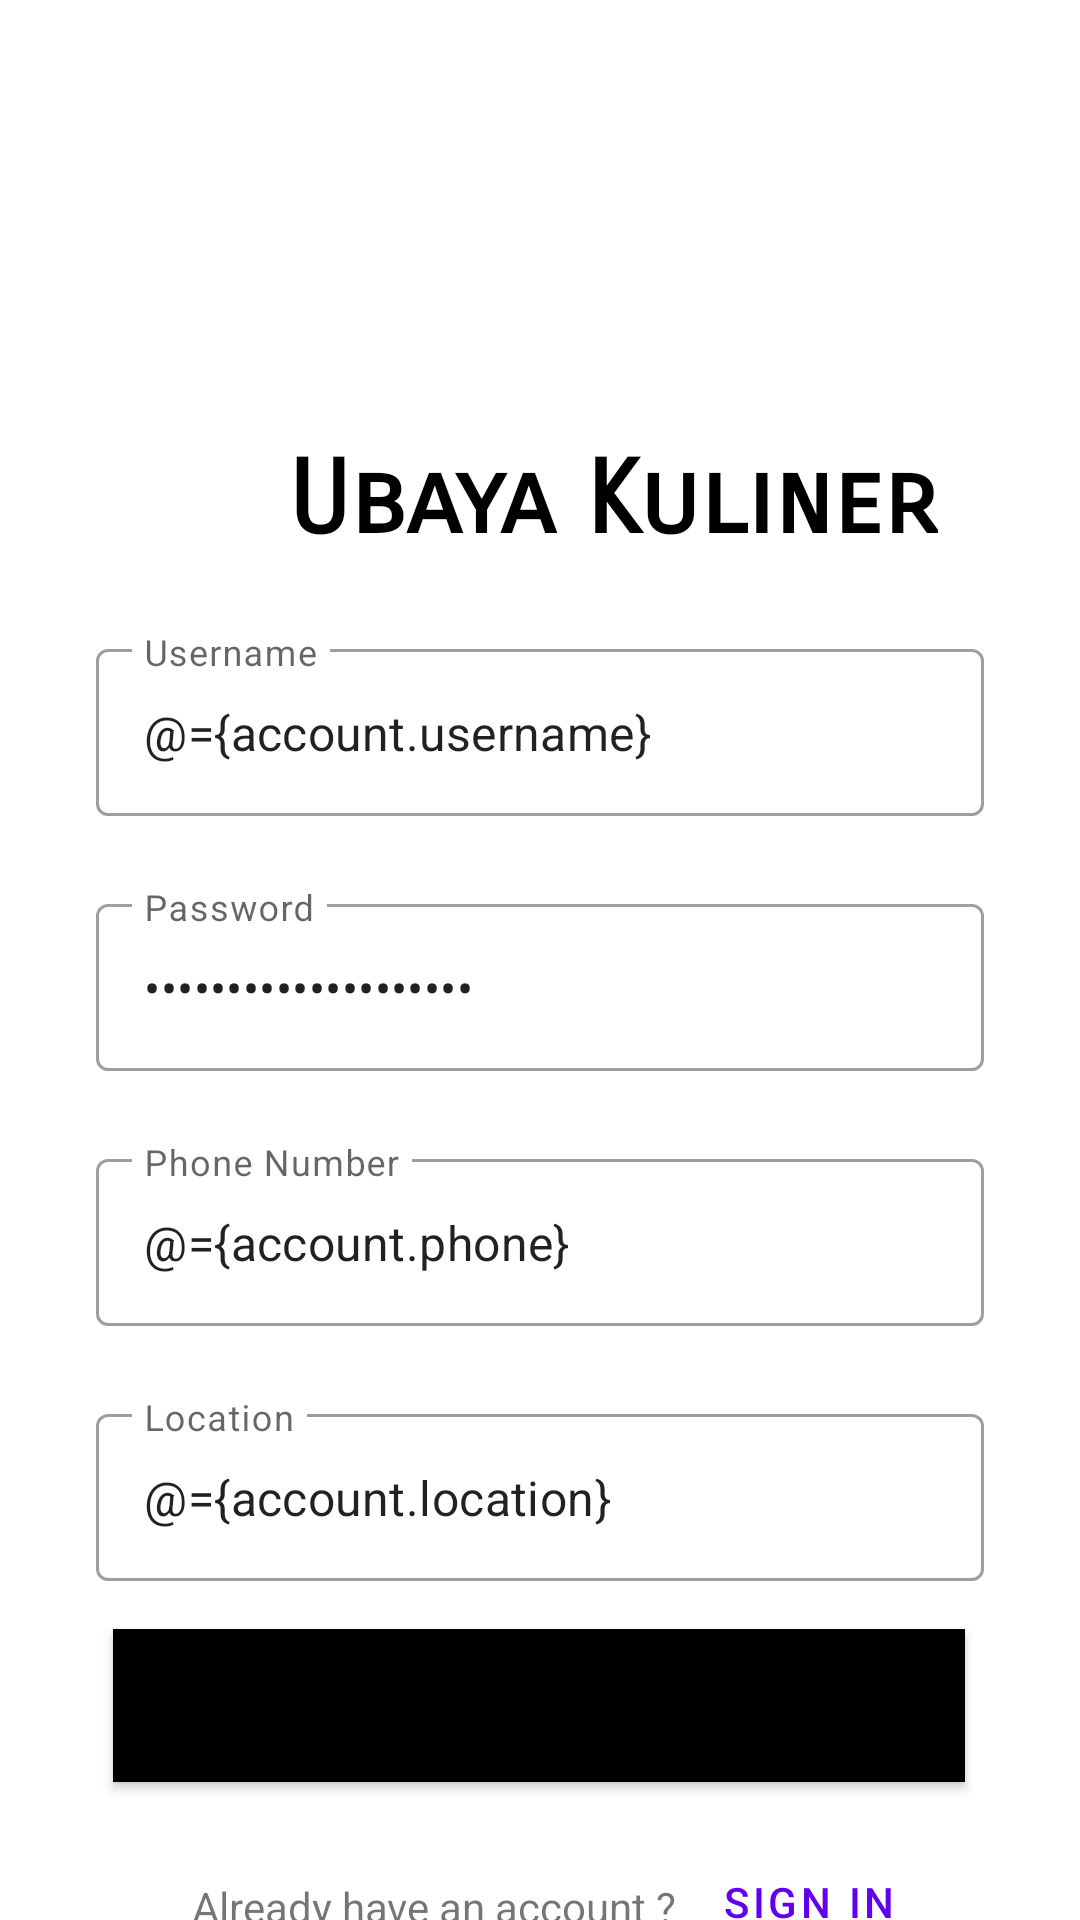

The Android layout XML behind this screen, and the referenced resources:
<!-- AndroidManifest.xml: application theme Theme.UbayaKuliner -->
<!-- res/layout/activity_register.xml -->
<?xml version="1.0" encoding="utf-8"?>
<layout xmlns:android="http://schemas.android.com/apk/res/android"
    xmlns:app="http://schemas.android.com/apk/res-auto"
    xmlns:tools="http://schemas.android.com/tools">

    <data>
        <variable
            name="account"
            type="com.example.ubayakuliner.model.Account" />
        <variable
            name="buttonListener"
            type="com.example.ubayakuliner.view.ActivityRegisterLayoutInterface" />
    </data>

    <androidx.constraintlayout.widget.ConstraintLayout
        android:layout_width="match_parent"
        android:layout_height="match_parent"
        tools:context=".view.RegisterActivity">

        <com.google.android.material.textfield.TextInputLayout
            android:id="@+id/textInputLayout4"
            style="@style/Widget.MaterialComponents.TextInputLayout.OutlinedBox"
            android:layout_width="match_parent"
            android:layout_height="wrap_content"
            android:layout_marginStart="32dp"
            android:layout_marginTop="24dp"
            android:layout_marginEnd="32dp"
            android:hint="Location"
            app:layout_constraintEnd_toEndOf="parent"
            app:layout_constraintStart_toStartOf="parent"
            app:layout_constraintTop_toBottomOf="@+id/textInputLayout3">

            <com.google.android.material.textfield.TextInputEditText
                android:id="@+id/txtRegisterLoc"
                android:text="@={account.location}"
                android:layout_width="match_parent"
                android:layout_height="wrap_content" />
        </com.google.android.material.textfield.TextInputLayout>

        <com.google.android.material.textfield.TextInputLayout
            android:id="@+id/textInputLayout3"
            style="@style/Widget.MaterialComponents.TextInputLayout.OutlinedBox"
            android:layout_width="match_parent"
            android:layout_height="wrap_content"
            android:layout_marginStart="32dp"
            android:layout_marginTop="24dp"
            android:layout_marginEnd="32dp"
            android:hint="Phone Number"
            app:layout_constraintEnd_toEndOf="parent"
            app:layout_constraintStart_toStartOf="parent"
            app:layout_constraintTop_toBottomOf="@+id/textInputLayout2">

            <com.google.android.material.textfield.TextInputEditText
                android:id="@+id/txtRegisterPhone"
                android:text="@={account.phone}"
                android:layout_width="match_parent"
                android:layout_height="wrap_content"
                android:inputType="phone" />
        </com.google.android.material.textfield.TextInputLayout>

        <ImageView
            android:id="@+id/imageView"
            android:layout_width="103dp"
            android:layout_height="94dp"
            android:layout_marginTop="32dp"
            app:layout_constraintEnd_toEndOf="parent"
            app:layout_constraintHorizontal_bias="0.498"
            app:layout_constraintStart_toStartOf="parent"
            app:layout_constraintTop_toTopOf="parent"
            app:srcCompat="@drawable/ubayafood" />

        <TextView
            android:id="@+id/textView"
            android:layout_width="wrap_content"
            android:layout_height="wrap_content"
            android:layout_marginStart="96dp"
            android:layout_marginTop="20dp"
            android:fontFamily="sans-serif-smallcaps"
            android:text="Ubaya Kuliner"
            android:textColor="#000000"
            android:textSize="34sp"
            android:textStyle="bold"
            app:layout_constraintStart_toStartOf="parent"
            app:layout_constraintTop_toBottomOf="@+id/imageView" />

        <com.google.android.material.textfield.TextInputLayout
            android:id="@+id/textInputLayout"
            style="@style/Widget.MaterialComponents.TextInputLayout.OutlinedBox"
            android:layout_width="match_parent"
            android:layout_height="wrap_content"
            android:layout_marginStart="32dp"
            android:layout_marginTop="24dp"
            android:layout_marginEnd="32dp"
            android:hint="Username"
            app:layout_constraintEnd_toEndOf="parent"
            app:layout_constraintStart_toStartOf="parent"
            app:layout_constraintTop_toBottomOf="@+id/textView">

            <com.google.android.material.textfield.TextInputEditText
                android:id="@+id/txtRegisterUsername"
                android:text="@={account.username}"
                android:layout_width="match_parent"
                android:layout_height="wrap_content" />
        </com.google.android.material.textfield.TextInputLayout>

        <com.google.android.material.textfield.TextInputLayout
            android:id="@+id/textInputLayout2"
            style="@style/Widget.MaterialComponents.TextInputLayout.OutlinedBox"
            android:layout_width="match_parent"
            android:layout_height="wrap_content"
            android:layout_marginStart="32dp"
            android:layout_marginTop="24dp"
            android:layout_marginEnd="32dp"
            android:hint="Password"
            app:layout_constraintEnd_toEndOf="parent"
            app:layout_constraintStart_toStartOf="parent"
            app:layout_constraintTop_toBottomOf="@+id/textInputLayout">

            <com.google.android.material.textfield.TextInputEditText
                android:id="@+id/txtRegisterPassword"
                android:text="@={account.password}"
                android:layout_width="match_parent"
                android:layout_height="wrap_content"
                android:inputType="textPassword" />
        </com.google.android.material.textfield.TextInputLayout>

        <Button
            android:id="@+id/btnRegister"
            android:layout_width="284dp"
            android:layout_height="51dp"
            android:layout_marginTop="16dp"
            android:background="#000000"
            android:backgroundTint="#000000"
            android:text="REGISTER"
            android:onClick="@{buttonListener::onButtonRegister}"
            android:textSize="24sp"
            android:textStyle="bold"
            app:layout_constraintEnd_toEndOf="parent"
            app:layout_constraintHorizontal_bias="0.496"
            app:layout_constraintStart_toStartOf="parent"
            app:layout_constraintTop_toBottomOf="@+id/textInputLayout4" />

        <TextView
            android:id="@+id/textView7"
            android:layout_width="wrap_content"
            android:layout_height="wrap_content"
            android:layout_marginStart="64dp"
            android:layout_marginTop="32dp"
            android:text="Already have an account ?"
            app:layout_constraintStart_toStartOf="parent"
            app:layout_constraintTop_toBottomOf="@+id/btnRegister" />

        <Button
            android:id="@+id/btnSignIn"
            style="@style/Widget.MaterialComponents.Button.TextButton"
            android:layout_width="wrap_content"
            android:layout_height="wrap_content"
            android:layout_marginTop="16dp"
            android:text="Sign In"
            android:onClick="@{buttonListener::onButtonSignIn}"
            app:layout_constraintStart_toEndOf="@+id/textView7"
            app:layout_constraintTop_toBottomOf="@+id/btnRegister" />
    </androidx.constraintlayout.widget.ConstraintLayout>
</layout>
<!-- resources referenced by this layout -->
<resources>
  <style name="Theme.UbayaKuliner" parent="Theme.MaterialComponents.Light">
          
          <item name="colorPrimary">@color/purple_500</item>
          <item name="colorPrimaryVariant">@color/purple_700</item>
          <item name="colorOnPrimary">@color/white</item>
          
          <item name="colorSecondary">@color/teal_200</item>
          <item name="colorSecondaryVariant">@color/teal_700</item>
          <item name="colorOnSecondary">@color/black</item>
          
          <item name="android:statusBarColor">?attr/colorPrimaryVariant</item>
          
      </style>
  <!-- not gathered from this repository: default colours our renderer supplied (Android Studio template values) -->
  <color name="purple_500">#FF6200EE</color>
  <color name="purple_700">#FF3700B3</color>
  <color name="teal_200">#FF03DAC5</color>
  <color name="teal_700">#FF018786</color>
  <color name="black">#FF000000</color>
  <color name="white">#FFFFFFFF</color>
</resources>
